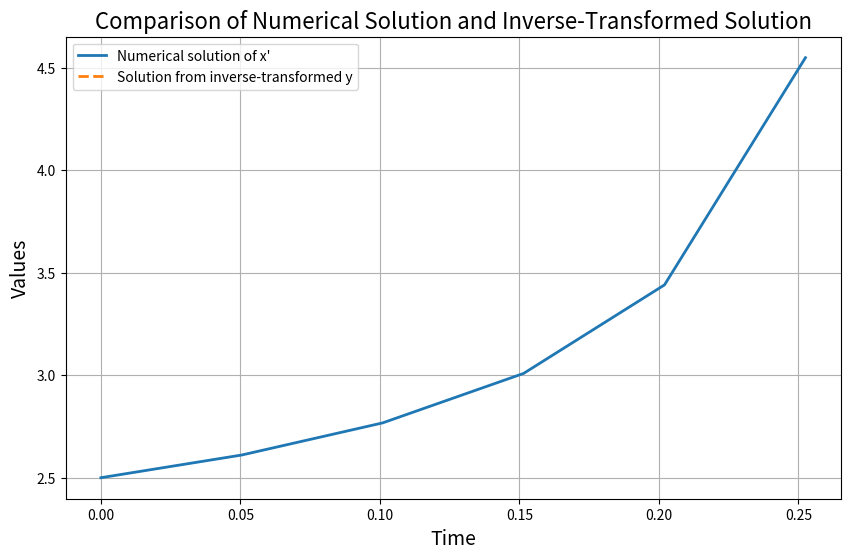

Python code for this plot: (Note: this script raises an exception after producing the figure.)
import numpy as np
import matplotlib.pyplot as plt
from scipy.integrate import odeint
import pandas as pd
from scipy.integrate import solve_ivp

# Define the nonlinear differential equation as a function
def nonlinear_diff_eq(t, x):
    return (x - 1) * (x - 2) * x

# Define the time span and the initial conditio

# Define the transformation
def transformation(x):
    # Avoid division by zero or very small values
    if np.isclose(x, 1):
        return np.inf
    else:
        return np.sqrt(x * (x - 2)) / (x - 1)
# Define the inverse transformation
def inverse_transform(y):
    # Ensure y is within the valid range to prevent complex solutions
    # Note: This inverse transformation formula may need validation for correctness
    #return (2 * y**2 - 2 + np.sqrt((2 * y**2 + 2)**2 - 4 * (y**2 - 1) * y**2)) / (2 * (y**2 - 1))
    if y <= 1:
        return np.nan  # Return NaN for values outside the domain
    return (y**2 - 1 - np.sqrt(y**2 -1 )) / (y**2 - 1)



t_span = (0, 5)
x0 = [2.5]  # Initial condition for x (as a list for solve_ivp)
y0 = transformation(x0[0])  # Transform initial condition for y



# Solve the nonlinear equation numerically using solve_ivp
solution = solve_ivp(nonlinear_diff_eq, t_span, x0, t_eval=np.linspace(t_span[0], t_span[1], 100),
                     method='BDF',  # This method is suited for stiff problems
                     atol=1e-6,  # Set a smaller absolute tolerance
                     rtol=1e-6)  # Set a smaller relative tolerance

# Extract the solution
t = solution.t
x_numerical = solution.y[0]

# Solve the linear equation numerically
y_linear = odeint(lambda y, t: y, y0, t).flatten()

# Apply the inverse transformation to get x from y
x_from_y = [inverse_transform(yi) for yi in y_linear]  # Using 
# Plot the solutions
plt.figure(figsize=(10, 6))
plt.plot(t, x_numerical, label="Numerical solution of x'", linewidth=2)
plt.plot(t, x_from_y, '--', label="Solution from inverse-transformed y", linewidth=2)
plt.xlabel('Time', fontsize=14)
plt.ylabel('Values', fontsize=14)
plt.title('Comparison of Numerical Solution and Inverse-Transformed Solution', fontsize=16)
#plt.ylim(-1, 2)
plt.legend()


plt.grid(True)

plt.show()



data = np.column_stack((t, x.flatten(), x_from_y.flatten()))
df = pd.DataFrame(data, columns=["time", "x", "x_from_y"])
df.to_csv("data3.csv", index=False)